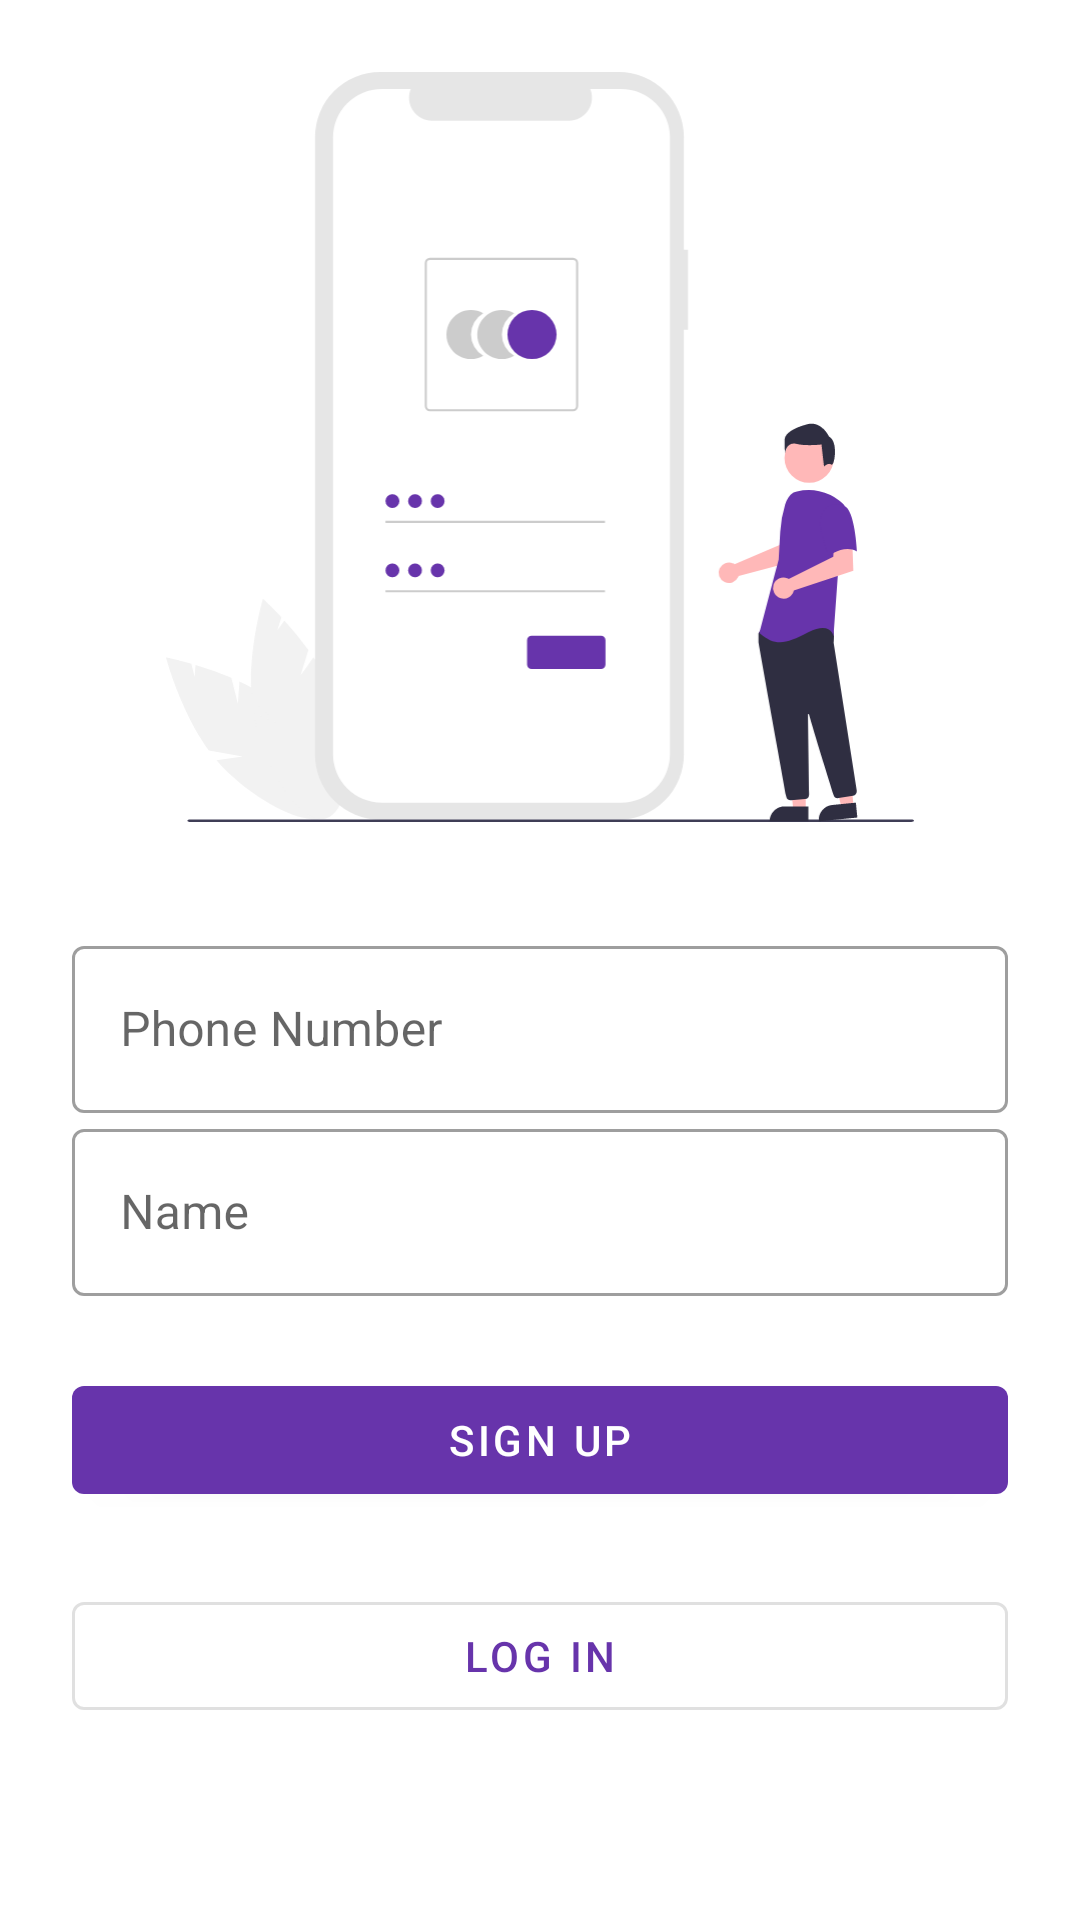

Layout XML and referenced resources for this Android screen:
<!-- AndroidManifest.xml: application theme Theme.OnlineApp -->
<!-- res/layout/activity_register.xml -->
<?xml version="1.0" encoding="utf-8"?>
<androidx.constraintlayout.widget.ConstraintLayout xmlns:android="http://schemas.android.com/apk/res/android"
    xmlns:app="http://schemas.android.com/apk/res-auto"
    xmlns:tools="http://schemas.android.com/tools"
    android:layout_width="match_parent"
    android:layout_height="match_parent"
    tools:context=".activity.RegisterActivity">

    <ImageView
        android:id="@+id/imageView5"
        android:layout_width="250dp"
        android:layout_height="250dp"
        android:layout_marginTop="24dp"
        app:layout_constraintEnd_toEndOf="parent"
        app:layout_constraintStart_toStartOf="parent"
        app:layout_constraintTop_toTopOf="parent"
        app:srcCompat="@drawable/undraw_login" />

    <com.google.android.material.textfield.TextInputLayout
        style="@style/Widget.MaterialComponents.TextInputLayout.OutlinedBox"
        android:id="@+id/textInputLayout"
        android:layout_width="0dp"
        android:layout_height="wrap_content"
        android:layout_marginStart="24dp"
        android:layout_marginTop="36dp"
        android:layout_marginEnd="24dp"
        app:layout_constraintEnd_toEndOf="parent"
        app:layout_constraintStart_toStartOf="parent"
        app:layout_constraintTop_toBottomOf="@+id/imageView5">

        <com.google.android.material.textfield.TextInputEditText
            android:layout_width="match_parent"
            android:layout_height="wrap_content"
            android:hint="Phone Number"
            android:id="@+id/userNumber"/>
    </com.google.android.material.textfield.TextInputLayout>

    <com.google.android.material.textfield.TextInputLayout
        android:id="@+id/textInputLayout1"
        style="@style/Widget.MaterialComponents.TextInputLayout.OutlinedBox"
        android:layout_width="0dp"
        android:layout_height="wrap_content"
        android:layout_marginStart="24dp"
        android:layout_marginEnd="24dp"
        app:layout_constraintEnd_toEndOf="parent"
        app:layout_constraintStart_toStartOf="parent"
        app:layout_constraintTop_toBottomOf="@+id/textInputLayout">

        <com.google.android.material.textfield.TextInputEditText
            android:id="@+id/userName"
            android:layout_width="match_parent"
            android:layout_height="wrap_content"
            android:hint="Name" />
    </com.google.android.material.textfield.TextInputLayout>

    <com.google.android.material.button.MaterialButton
        android:id="@+id/loginBtn"
        android:layout_width="0dp"
        android:layout_height="wrap_content"
        android:layout_marginStart="24dp"
        android:layout_marginEnd="24dp"
        android:layout_marginTop="24dp"
        android:text="Sign up"
        app:layout_constraintEnd_toEndOf="parent"
        app:layout_constraintStart_toStartOf="parent"
        app:layout_constraintTop_toBottomOf="@+id/textInputLayout1" />

    <com.google.android.material.button.MaterialButton
        style="@style/Widget.MaterialComponents.Button.OutlinedButton"
        android:id="@+id/signBTN"
        android:layout_width="0dp"
        android:layout_height="wrap_content"
        android:layout_marginStart="24dp"
        android:layout_marginTop="24dp"
        android:layout_marginEnd="24dp"
        android:text="Log in"
        app:layout_constraintEnd_toEndOf="parent"
        app:layout_constraintStart_toStartOf="parent"
        app:layout_constraintTop_toBottomOf="@+id/loginBtn" />
</androidx.constraintlayout.widget.ConstraintLayout>
<!-- resources referenced by this layout -->
<resources>
  <!-- drawable undraw_login: vector/xml drawable (drawable, 6518 chars, omitted) -->
  <style name="Theme.OnlineApp" parent="Theme.MaterialComponents.DayNight.DarkActionBar">
          
          <item name="colorPrimary">@color/colorPrimary</item>
          <item name="colorPrimaryVariant">@color/colorSecondary</item>
          <item name="colorOnPrimary">@color/white</item>
          
          <item name="colorSecondary">@color/teal_200</item>
          <item name="colorSecondaryVariant">@color/teal_700</item>
          <item name="colorOnSecondary">@color/black</item>
          
          <item name="android:statusBarColor">?attr/colorPrimaryVariant</item>
          
      </style>
  <color name="colorPrimary">#6734ab</color>
  <color name="colorSecondary">#C1673AB7</color>
  <color name="white">#FFFFFFFF</color>
  <color name="teal_200">#FF03DAC5</color>
  <color name="teal_700">#FF018786</color>
  <color name="black">#FF000000</color>
</resources>
